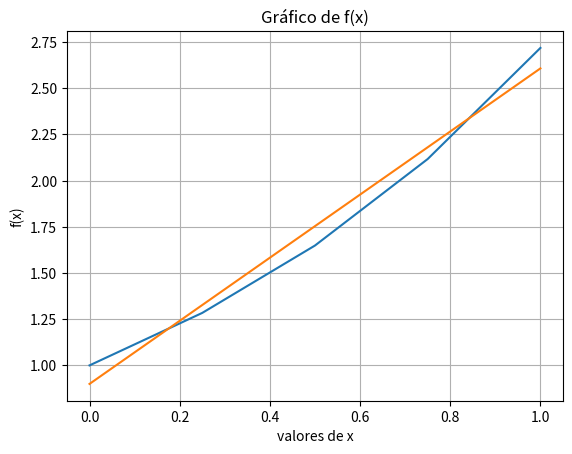

Source code (Python):
# [redacted]
# [redacted]
# [redacted]

import matplotlib.pyplot as plt
import numpy as np
# plotar gráfico do dados
x = [0,0.25,0.50,0.75,1]
y = [1,1.284, 1.6487, 2.117, 2.7183]

grau = 2 # a0,a1,a2 -> y = a0 +a1x +a2x^2

# montagem da matriz

def termo_independente(x,y,grau):
    soma = 0
    for i in range(0,len(x)):
        soma = soma +y[i]*np.power(x[i],grau)
    return soma

M = np.zeros((grau+1,grau+2))

for i in range(0,grau+1):
    for j in range(0, grau+1):
       M[i][j]= np.sum(np.power(x,i+j))    

## preenchendo os termos independentes
for i in range(0,grau+1):
    M[i][grau+1]=termo_independente(x,y,i)
print("Matriz M", M)

def triangular(A):
    n = len(A) # n equacoes e n variáveis
    for i in range(n):
        pivot = A[i][i]
        for j in range(i+1,n): # linhas
            m=-A[j][i]/pivot
            for k in range(i,n+1): #colunas
                A[j][k]=A[j][k]+m*A[i][k]
    return A

def substituicao(A):
    n = len(A)
    x = n*[0] #vetor de n zeros
    #x[n-1]=A[n-2][n-2]/A[n-1][n-1]
    for i in range(n-1,-1,-1):
        soma = 0
        #substituir variável i
        for j in range(i+1,n):
            soma =  soma + A[i][j]*x[j]
        x[i]= (A[i][n] -soma)/A[i][i]  
    return x    


 
res = substituicao(triangular(M))
print("Solução:", res)


plt.plot(x,y)
plt.xlabel("valores de x")
plt.ylabel("f(x)")
plt.title("Gráfico de f(x)")

# extrapolacao y = ax+b
# calculo de a e b
sfx = 0
sf = 0
sx = 0
sx2 = 0
n = len(x) #número de ponto
for i in range(0,n):
    sfx = sfx + y[i]*x[i]
    sf = sf + y[i]
    sx = sx + x[i]
    sx2 = sx2 + x[i]*x[i]
a = (n*sfx - sf*sx)/(n*sx2 - sx*sx)    
print(a)
b = (sx2*sf - sfx*sx)/(n*sx2-sx*sx)
print(b)
y2 = np.zeros(n)
for i in range(0,n):
    y2[i]=a*x[i]+b
plt.plot(x,y2)
plt.grid()
plt.show()